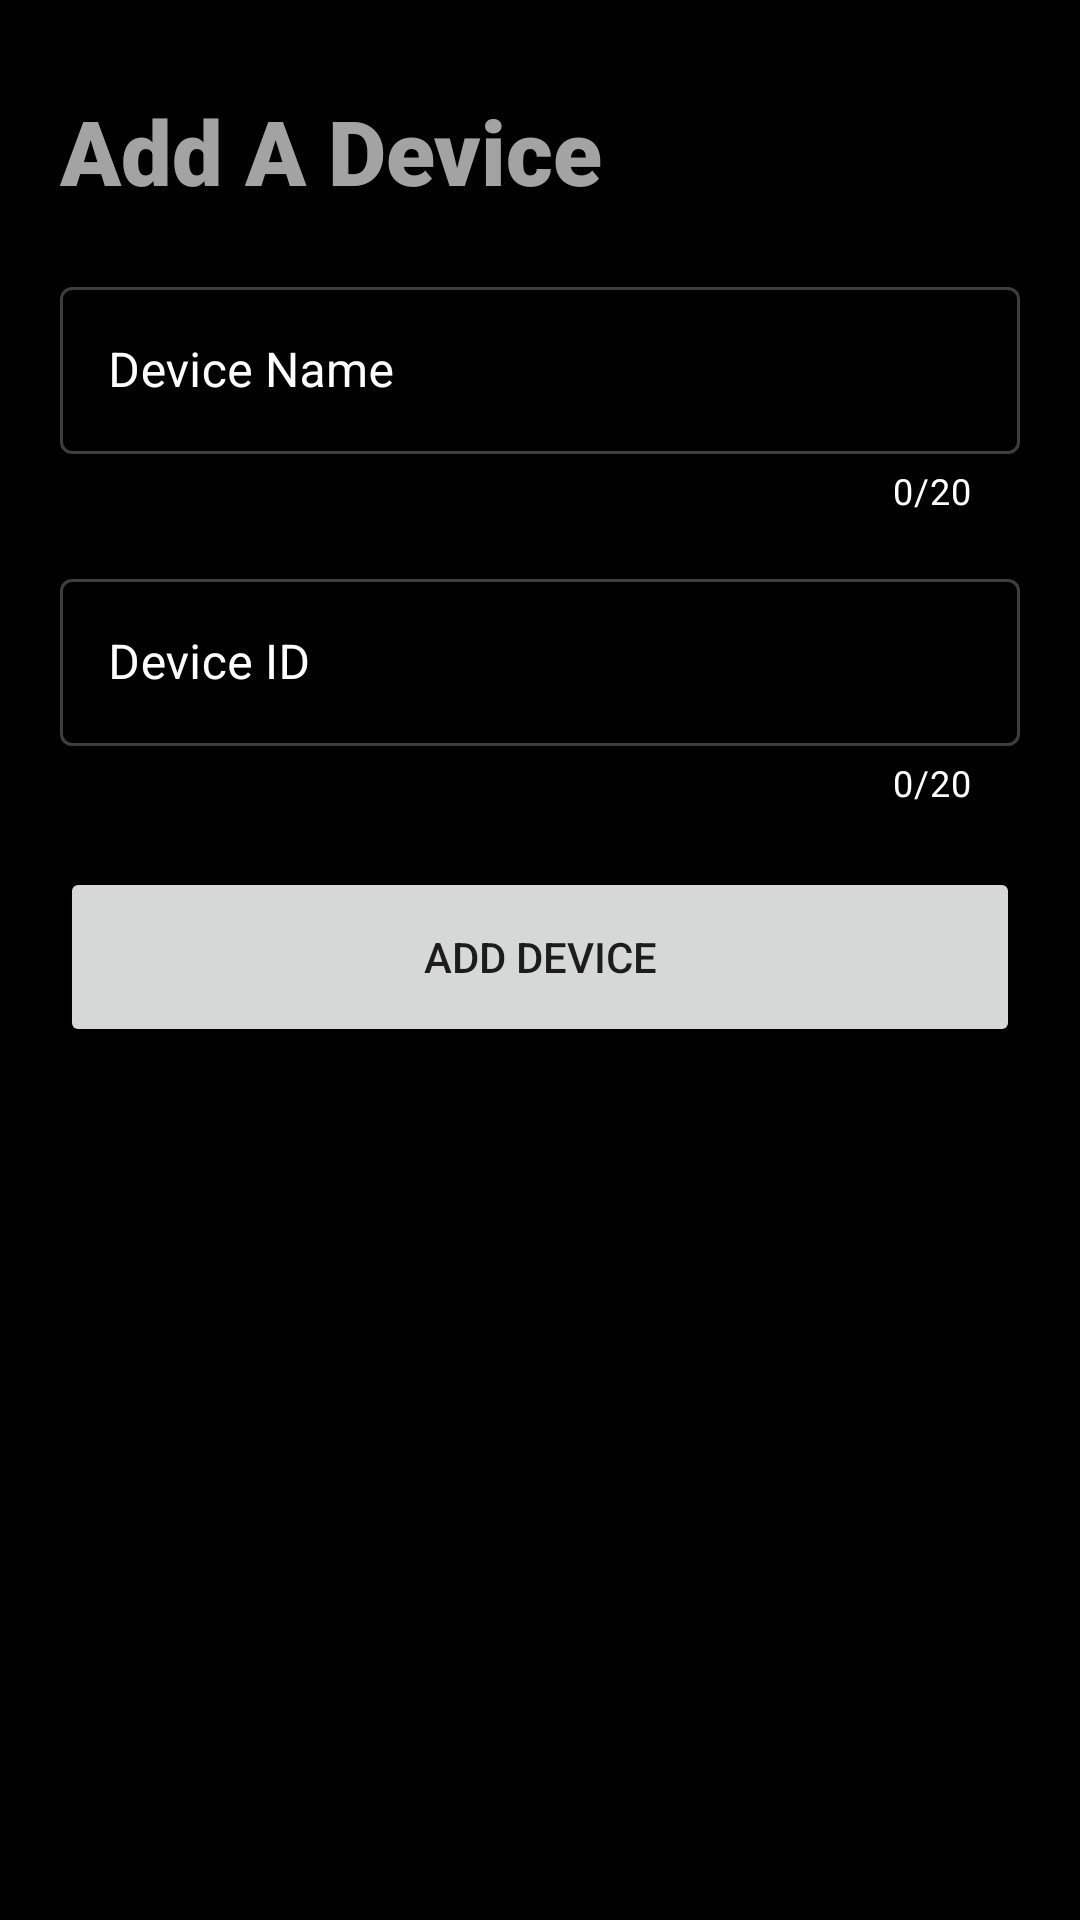

Write the Android layout XML for this screen, with the resource values it uses.
<!-- AndroidManifest.xml: application theme Theme.NiddApp -->
<!-- res/layout/fragment_second.xml -->
<?xml version="1.0" encoding="utf-8"?>
<RelativeLayout xmlns:android="http://schemas.android.com/apk/res/android"
    xmlns:app="http://schemas.android.com/apk/res-auto"
    xmlns:tools="http://schemas.android.com/tools"
    android:layout_width="match_parent"
    android:layout_height="match_parent"
    tools:context=".MainActivity">


    <RelativeLayout
        android:id="@+id/container"
        android:layout_width="match_parent"
        android:layout_height="match_parent"
        android:background="@color/black">

        <LinearLayout
            android:id="@+id/header"
            android:layout_width="match_parent"
            android:layout_height="wrap_content"
            android:layout_marginTop="30dp"
            android:orientation="horizontal">


            <TextView
                android:id="@+id/weatherHeader"
                android:layout_width="wrap_content"
                android:layout_height="wrap_content"
                android:layout_weight="1"
                android:fontFamily="sans-serif-black"
                android:paddingLeft="20dp"
                android:text="Add A Device"
                android:textColor="@color/grey"
                android:textSize="30sp" />


        </LinearLayout>


        <LinearLayout
            android:id="@+id/form"
            android:layout_width="match_parent"
            android:layout_height="wrap_content"
            android:layout_below="@+id/header"
            android:orientation="vertical"
            android:padding="20dp">


            <com.google.android.material.textfield.TextInputLayout
                style="@style/Widget.MaterialComponents.TextInputLayout.OutlinedBox"
                android:id="@+id/deviceNameInputLayout"
                android:layout_width="match_parent"
                android:layout_height="wrap_content"
                android:hint="Device Name"
                android:outlineAmbientShadowColor="@color/white"
                android:outlineSpotShadowColor="@color/white"
                app:errorEnabled="true"
                app:errorIconDrawable="@drawable/ic_error"
                android:textColorHint="@color/white"
                app:boxStrokeColor="@color/text_input_layout_stroke_color"
                app:counterEnabled="true"
                app:counterMaxLength="20"
                app:counterTextColor="@color/white"
                app:hintTextColor="@color/white">

                <com.google.android.material.textfield.TextInputEditText
                    android:id="@+id/deviceNameInputEditText"
                    android:layout_width="match_parent"
                    android:layout_height="wrap_content"
                    android:maxLength="20"
                    android:textColor="@color/white"
                    android:textColorHint="@color/white" />
            </com.google.android.material.textfield.TextInputLayout>


            <com.google.android.material.textfield.TextInputLayout
                style="@style/Widget.MaterialComponents.TextInputLayout.OutlinedBox"
                android:id="@+id/deviceIdInputLayout"
                android:layout_width="match_parent"
                android:layout_height="wrap_content"
                android:layout_marginTop="16dp"
                android:hint="Device ID"
                android:textColorHint="@color/white"
                app:boxStrokeColor="@color/text_input_layout_stroke_color"
                app:counterEnabled="true"
                app:counterMaxLength="20"
                app:counterTextColor="@color/white"
                app:hintTextColor="@color/white">

                <com.google.android.material.textfield.TextInputEditText
                    android:id="@+id/deviceIdInputEditText"
                    android:layout_width="match_parent"
                    android:layout_height="wrap_content"
                    android:inputType="number"
                    android:maxLength="20"
                    android:textColor="@color/white"
                    android:textColorHint="@color/white" />
            </com.google.android.material.textfield.TextInputLayout>


        </LinearLayout>


        <LinearLayout
            android:layout_width="match_parent"
            android:layout_height="wrap_content"
            android:orientation="horizontal"
            android:layout_below="@id/form"
            android:paddingEnd="20dp"
            android:paddingStart="20dp">


           <Button
               android:id="@+id/submitBtn"
               android:layout_width="match_parent"
               android:layout_height="60dp"
               android:text="Add Device"/>


        </LinearLayout>


    </RelativeLayout>


</RelativeLayout>
<!-- resources referenced by this layout -->
<resources>
  <color name="black">#FF000000</color>
  <color name="grey">#CCCC</color>
  <color name="white">#FFFFFFFF</color>
  <!-- drawable ic_error (drawable) -->
  <vector android:height="24dp" android:tint="#F64B4B"
      android:viewportHeight="24" android:viewportWidth="24"
      android:width="24dp" xmlns:android="http://schemas.android.com/apk/res/android">
      <path android:fillColor="@android:color/white" android:pathData="M12,2C6.48,2 2,6.48 2,12s4.48,10 10,10 10,-4.48 10,-10S17.52,2 12,2zM13,17h-2v-2h2v2zM13,13h-2L11,7h2v6z"/>
  </vector>
  <style name="Theme.NiddApp" parent="Theme.MaterialComponents.DayNight.NoActionBar">
          
          <item name="colorPrimary">@color/purple_500</item>
          <item name="colorPrimaryVariant">@color/purple_700</item>
          <item name="colorOnPrimary">@color/white</item>
          
          <item name="colorSecondary">@color/teal_200</item>
          <item name="colorSecondaryVariant">@color/teal_700</item>
          <item name="colorOnSecondary">@color/black</item>
          
          <item name="android:statusBarColor" tools:targetApi="l">?attr/colorPrimaryVariant</item>
          
      </style>
  <color name="purple_500">#FF6200EE</color>
  <color name="purple_700">#FF3700B3</color>
  <color name="teal_200">#FF03DAC5</color>
  <color name="teal_700">#FF018786</color>
</resources>
